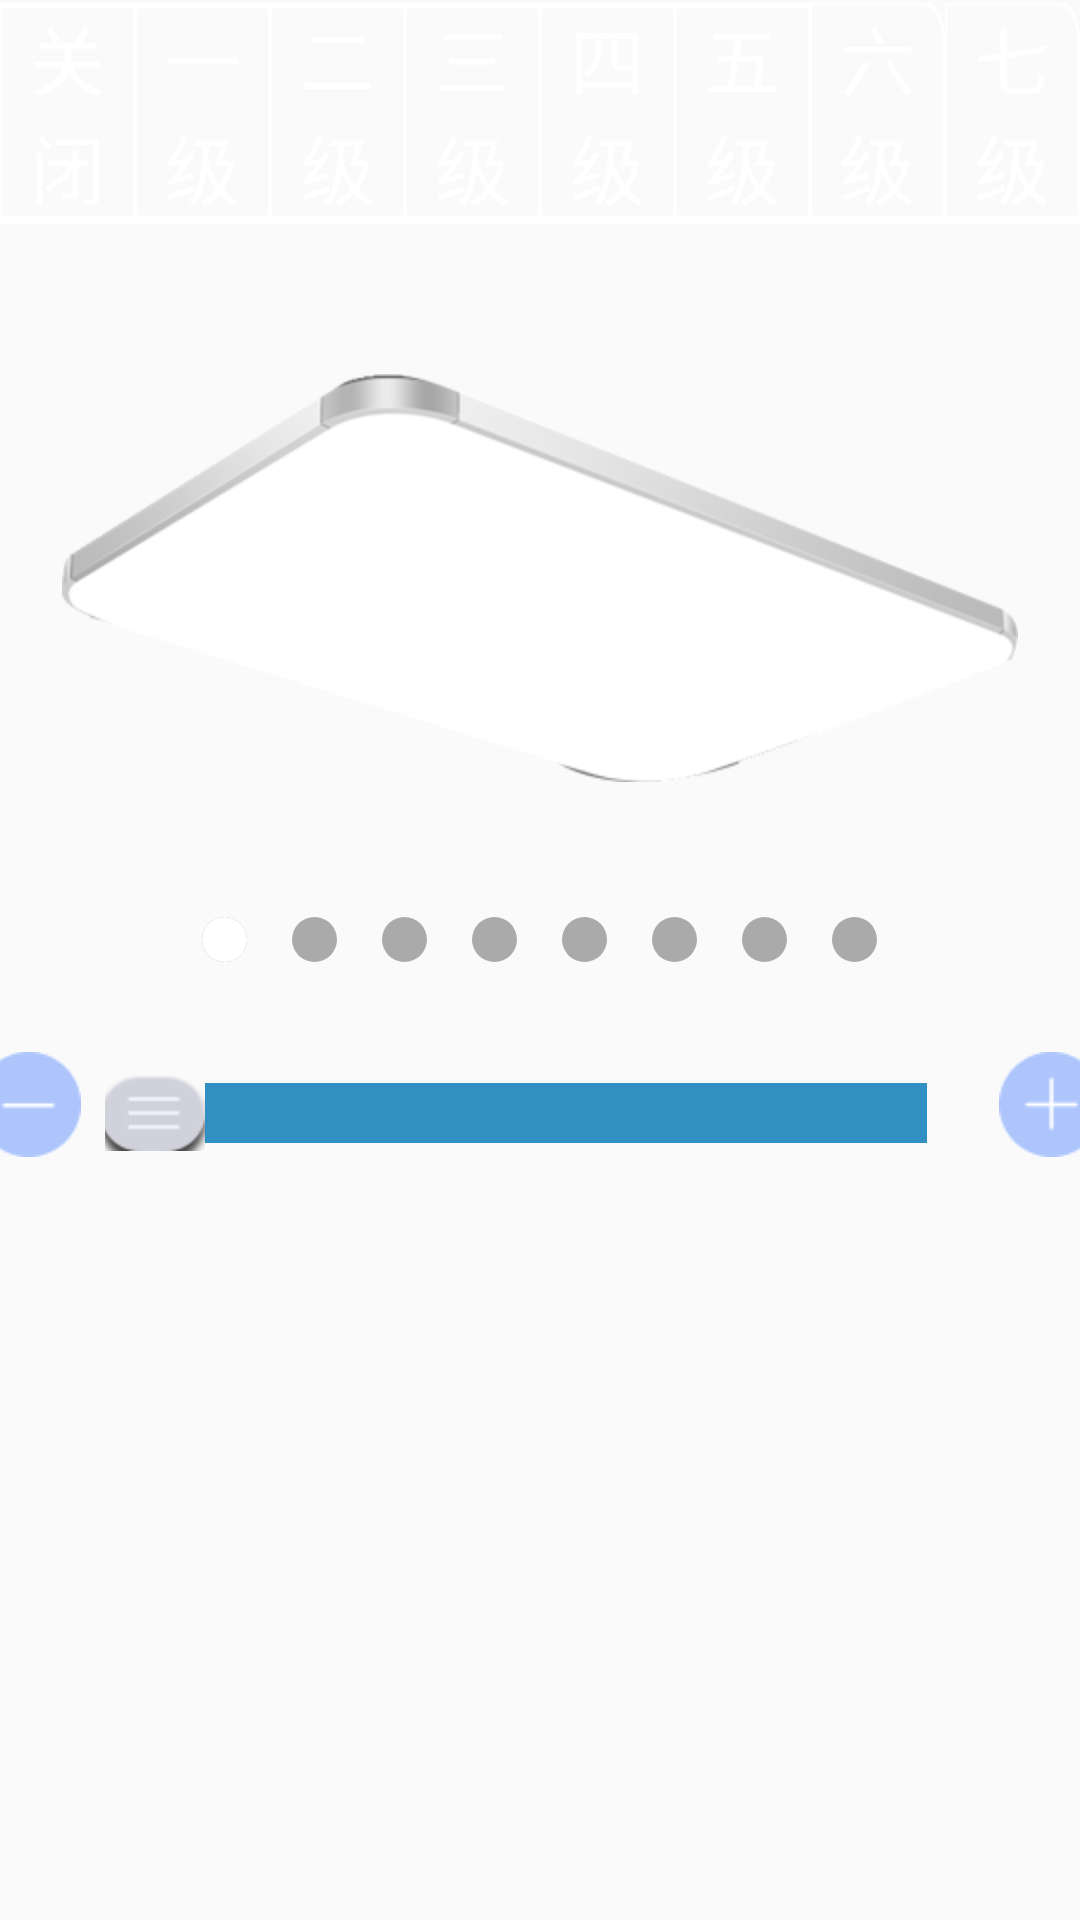

Produce the Android XML layout that renders to this screen, including the resource entries it uses.
<!-- AndroidManifest.xml: application theme AppTheme -->
<!-- res/layout/pager_main.xml -->
<?xml version="1.0" encoding="utf-8"?>
<LinearLayout xmlns:android="http://schemas.android.com/apk/res/android"
    android:layout_width="match_parent"
    android:layout_height="match_parent"
    android:orientation="vertical"
    >


    <RadioGroup
        android:layout_marginTop="1dp"
        android:id="@+id/rg_mian"
        android:layout_width="match_parent"
        android:layout_height="wrap_content"
        android:orientation="horizontal">

        <RadioButton
            android:id="@+id/rb_main_one"
            style="@style/rt_button"
            android:background="@drawable/lamp_two_xml"
            android:text="关闭"
           />

        <RadioButton
            android:id="@+id/rb_main_two"
            style="@style/rt_button"
            android:background="@drawable/lamp_two_xml"
            android:text="一级"
            />

        <RadioButton
            android:id="@+id/rb_main_three"
            android:background="@drawable/lamp_two_xml"
            android:text="二级"
            style="@style/rt_button"
          />

        <RadioButton
            android:id="@+id/rb_main_four"

            android:background="@drawable/lamp_two_xml"
            style="@style/rt_button"
            android:text="三级"
           />

        <RadioButton
            android:id="@+id/rb_main_five"
            style="@style/rt_button"
            android:background="@drawable/lamp_two_xml"

            android:text="四级"
          />

        <RadioButton
            android:id="@+id/rb_main_six"
            style="@style/rt_button"
            android:background="@drawable/lamp_two_xml"
            android:text="五级"
            />
        <RadioButton
            android:id="@+id/rb_main_seven"
            style="@style/rt_button"
            android:background="@drawable/lamp_there_xml"
            android:text="六级"
            />
        <RadioButton
            android:id="@+id/rb_main_eight"
            style="@style/rt_button"
            android:background="@drawable/lamp_there_xml"
            android:text="七级"
            />
    </RadioGroup>

    <TextView


        android:background="#fff"
        android:layout_width="match_parent"
        android:layout_height="1dp" />

    <ImageView
        android:layout_width="wrap_content"
        android:layout_height="wrap_content"
        android:background="@drawable/lamp_main"
        android:layout_marginTop="50dp"
        android:layout_gravity="center"

        />

    <FrameLayout
        android:layout_width="wrap_content"
        android:layout_height="wrap_content"

      android:layout_gravity="center"

        android:layout_marginTop="45dp">

        <LinearLayout
            android:id="@+id/ll_mainpager"
            android:layout_width="wrap_content"
            android:layout_height="wrap_content"
            android:orientation="horizontal">
        <ImageView
            android:layout_width="wrap_content"
            android:layout_height="wrap_content"
            android:src="@drawable/gray_round"
            />

            <ImageView
                android:layout_marginLeft="15dp"
                android:layout_width="wrap_content"
                android:layout_height="wrap_content"
                android:src="@drawable/gray_round"
                />
            <ImageView
                android:layout_marginLeft="15dp"
                android:layout_width="wrap_content"
                android:layout_height="wrap_content"
                android:src="@drawable/gray_round"
                />
            <ImageView
                android:layout_marginLeft="15dp"
                android:layout_width="wrap_content"
                android:layout_height="wrap_content"
                android:src="@drawable/gray_round"
                />
            <ImageView
                android:layout_marginLeft="15dp"
                android:layout_width="wrap_content"
                android:layout_height="wrap_content"
                android:src="@drawable/gray_round"
                />
            <ImageView
                android:layout_marginLeft="15dp"
                android:layout_width="wrap_content"
                android:layout_height="wrap_content"
                android:src="@drawable/gray_round"
                />
            <ImageView
                android:layout_marginLeft="15dp"
                android:layout_width="wrap_content"
                android:layout_height="wrap_content"
                android:src="@drawable/gray_round"
                />
            <ImageView
                android:layout_marginLeft="15dp"
                android:layout_width="wrap_content"
                android:layout_height="wrap_content"
                android:src="@drawable/gray_round"
                />

        </LinearLayout>

        <ImageView
            android:id="@+id/iv_red"
            android:layout_width="wrap_content"
            android:layout_height="wrap_content"
            android:src="@drawable/red_round" />
    </FrameLayout>

    <LinearLayout
        android:gravity="center"
        android:layout_marginTop="30dp"
        android:layout_width="match_parent"
        android:layout_height="wrap_content"
        android:orientation="horizontal">

        <Button
            android:id="@+id/bt_sub"
            android:layout_width="35dp"
            android:layout_height="35dp"


            android:background="@drawable/button_sud" />

        <SeekBar
            android:layout_marginTop="3dp"
            android:id="@+id/sb_window_bar"
            android:layout_width="290dp"
            android:layout_height="wrap_content"
            android:layout_marginLeft="8dp"
            android:maxHeight="20dp"
            android:minHeight="20dp"
            android:progressDrawable="@drawable/seekbar_main_bg"
            android:thumb="@drawable/seekbar_main_thumb" />
        />

        <Button
            android:id="@+id/bt_add"
            android:layout_width="35dp"
            android:layout_height="35dp"
            android:layout_marginLeft="8dp"
            android:background="@drawable/button_add" />

    </LinearLayout>


</LinearLayout>
<!-- resources referenced by this layout -->
<resources>
  <!-- drawable button_add: png bitmap (drawable-hdpi, 1376 bytes) -->
  <!-- drawable button_sud: png bitmap (drawable-hdpi, 1345 bytes) -->
  <!-- drawable gray_round (drawable) -->
  <?xml version="1.0" encoding="utf-8"?>
  <shape xmlns:android="http://schemas.android.com/apk/res/android"
      android:shape="oval" >
  
      <solid android:color="@android:color/darker_gray" />
  
      <size
          android:height="15dp"
          android:width="15dp" />
  
  </shape>
  <!-- drawable lamp_main: png bitmap (drawable-hdpi, 8833 bytes) -->
  <!-- drawable lamp_there_xml (drawable) -->
  <?xml version="1.0" encoding="UTF-8"?>
  <selector xmlns:android="http://schemas.android.com/apk/res/android">
  <item android:drawable="@drawable/lamp_there_pre" android:state_checked="true"/>
  <item android:drawable="@drawable/lamp_there" />
  
  </selector>
  <!-- drawable lamp_two_xml (drawable) -->
  <?xml version="1.0" encoding="UTF-8"?>
  <selector xmlns:android="http://schemas.android.com/apk/res/android">
  <item android:drawable="@drawable/lamp_two_pre" android:state_checked="true"/>
  <item android:drawable="@drawable/lamp_two" />
  
  </selector>
  <!-- drawable red_round (drawable) -->
  <?xml version="1.0" encoding="utf-8"?>
  <shape xmlns:android="http://schemas.android.com/apk/res/android"
      android:shape="oval" >
  
      <solid android:color="#fff" />
  
      <size
          android:height="15dp"
          android:width="15dp" />
  
  </shape>
  <!-- drawable seekbar_main_bg (drawable) -->
  <?xml version="1.0" encoding="utf-8"?>
  <layer-list xmlns:android="http://schemas.android.com/apk/res/android">
  
      <item android:id="@android:id/background">
          <shape>
              <solid android:color="#328FC2"/>
          </shape>
      </item>
  
      <item android:id="@android:id/secondaryProgress">
          <clip>
              <shape>
                  <solid android:color="#fff"/>
              </shape>
          </clip>
      </item>
  
      <item android:id="@android:id/progress">
          <clip>
              <shape>
                  <solid android:color="#fff"/>
              </shape>
          </clip>
      </item>
  
  </layer-list>
  <!-- drawable seekbar_main_thumb (drawable) -->
  <?xml version="1.0" encoding="utf-8"?>
  <selector xmlns:android="http://schemas.android.com/apk/res/android">
  
      
      <item android:drawable="@drawable/seekbar_main" android:state_focused="true" android:state_pressed="false"/>
      
      <item android:drawable="@drawable/seekbar_main" android:state_focused="true" android:state_pressed="true"/>
      
      <item android:drawable="@drawable/seekbar_main" android:state_focused="false" android:state_pressed="true"/>
      
      <item android:drawable="@drawable/seekbar_main"/>
  
  </selector>
  <style name="rt_button">
  
          <item name="android:layout_width">0dp</item>
          <item name="android:layout_height">wrap_content</item>
          <item name="android:layout_weight">1</item>
          <item name="android:button">@null</item>
          <item name="android:gravity">center</item>
          <item name="android:textColor">#fff</item>
          <item name="android:textSize">25sp</item>
  
      </style>
  <style name="AppTheme" parent="Theme.AppCompat.Light.DarkActionBar">
          
  
          <item name="colorPrimary">@color/colorPrimary</item>
          <item name="colorPrimaryDark">@color/colorPrimaryDark</item>
          <item name="colorAccent">@color/colorAccent</item>
      </style>
  <!-- drawable lamp_there_pre: png bitmap (drawable-hdpi, 2076 bytes) -->
  <!-- drawable lamp_there: png bitmap (drawable-hdpi, 1047 bytes) -->
  <!-- drawable lamp_two_pre: png bitmap (drawable-hdpi, 1676 bytes) -->
  <!-- drawable lamp_two: png bitmap (drawable-hdpi, 1023 bytes) -->
  <!-- drawable seekbar_main: png bitmap (drawable-hdpi, 1507 bytes) -->
  <color name="colorPrimary">#3F51B5</color>
  <color name="colorPrimaryDark">#303F9F</color>
  <color name="colorAccent">#FF4081</color>
</resources>
